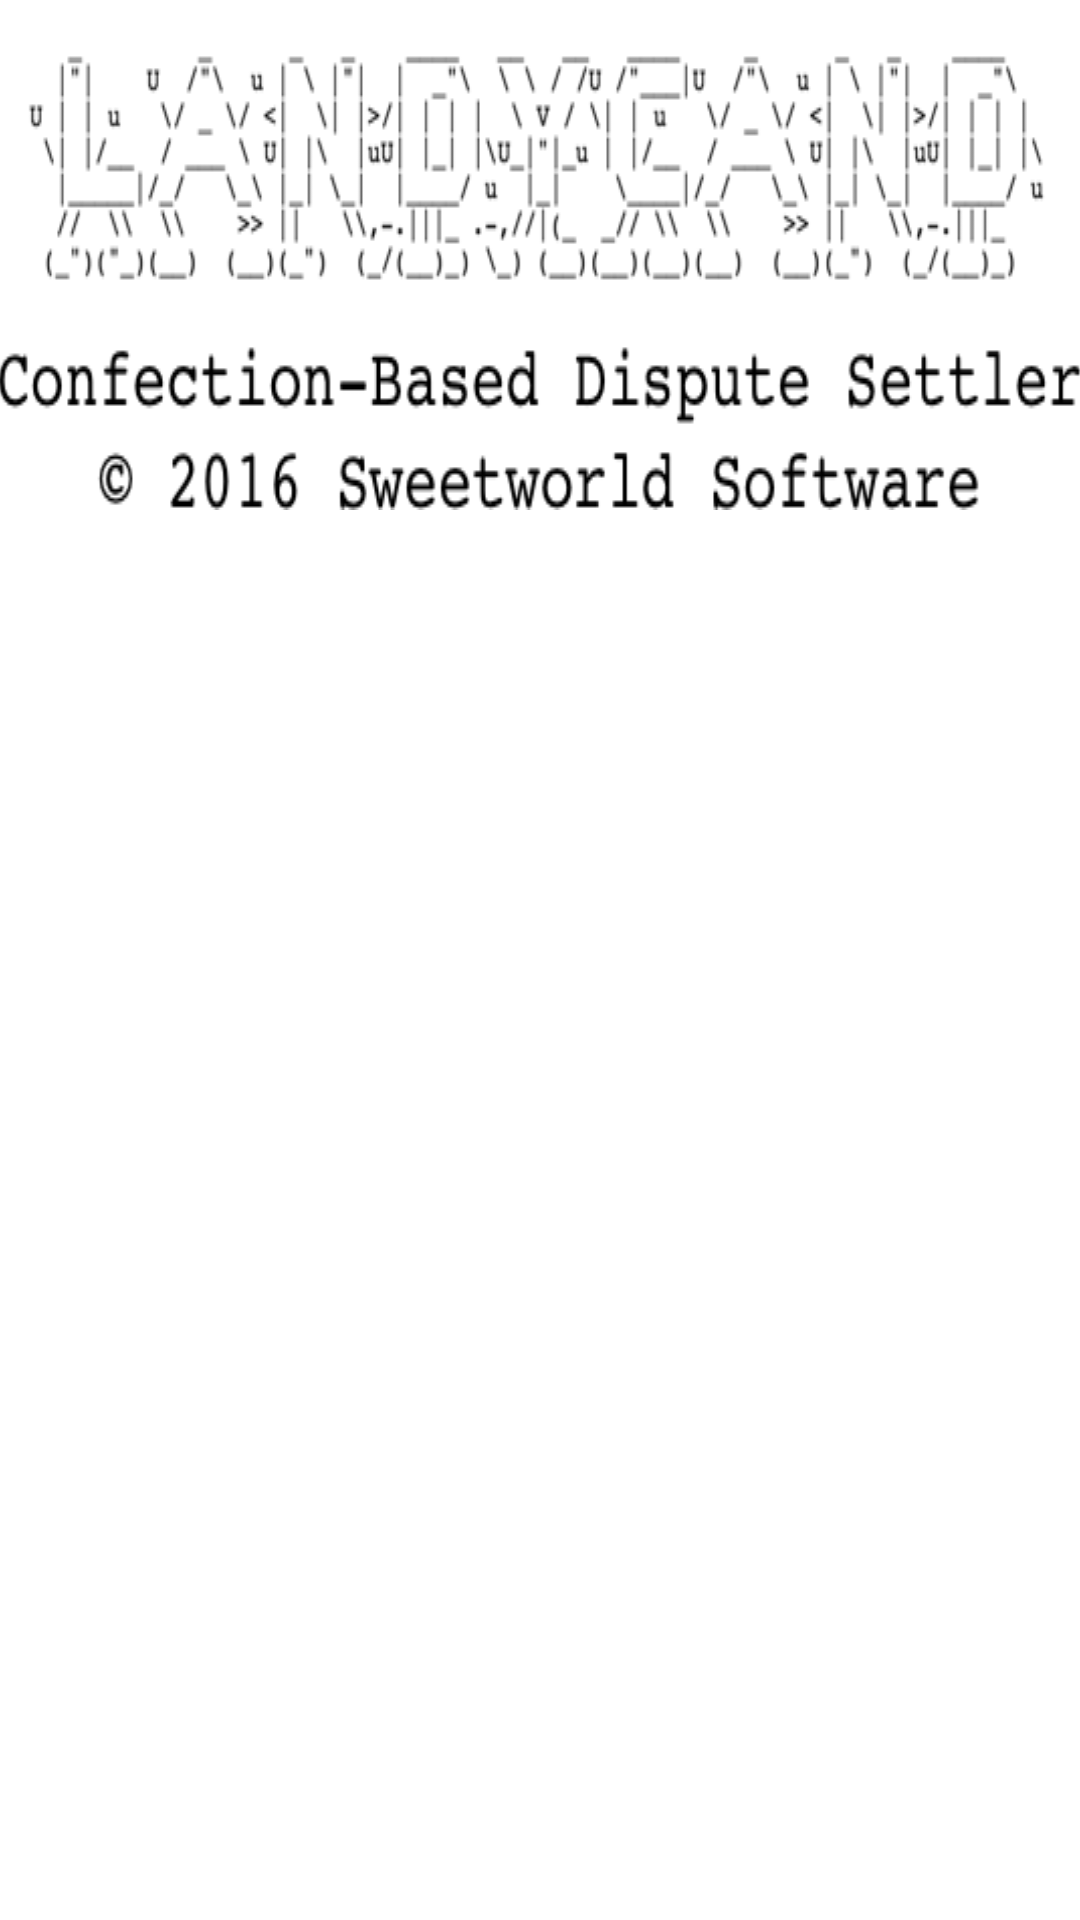

Android layout source for this screen:
<!-- AndroidManifest.xml: application theme AppTheme -->
<!-- res/layout/activity_countdown.xml -->
<RelativeLayout xmlns:android="http://schemas.android.com/apk/res/android"
    xmlns:tools="http://schemas.android.com/tools" android:layout_width="match_parent"
    android:layout_height="match_parent" android:paddingLeft="@dimen/activity_horizontal_margin"
    android:paddingRight="@dimen/activity_horizontal_margin"
    android:paddingTop="@dimen/activity_vertical_margin"
    android:paddingBottom="@dimen/activity_vertical_margin" tools:context=".Countdown"
    android:backgroundTint="#ffffff"
    android:background="@android:color/white">

    <ImageView
        android:layout_width="wrap_content"
        android:layout_height="wrap_content"
        android:id="@+id/img_Title"
        android:layout_alignParentTop="true"
        android:layout_centerHorizontal="true"
        android:background="@drawable/img_landycandtitle" />
</RelativeLayout>
<!-- resources referenced by this layout -->
<resources>
  <!-- drawable img_landycandtitle: png bitmap (drawable, 30177 bytes) -->
  <style name="AppTheme" parent="Theme.AppCompat.Light.NoActionBar">
          
      </style>
</resources>
